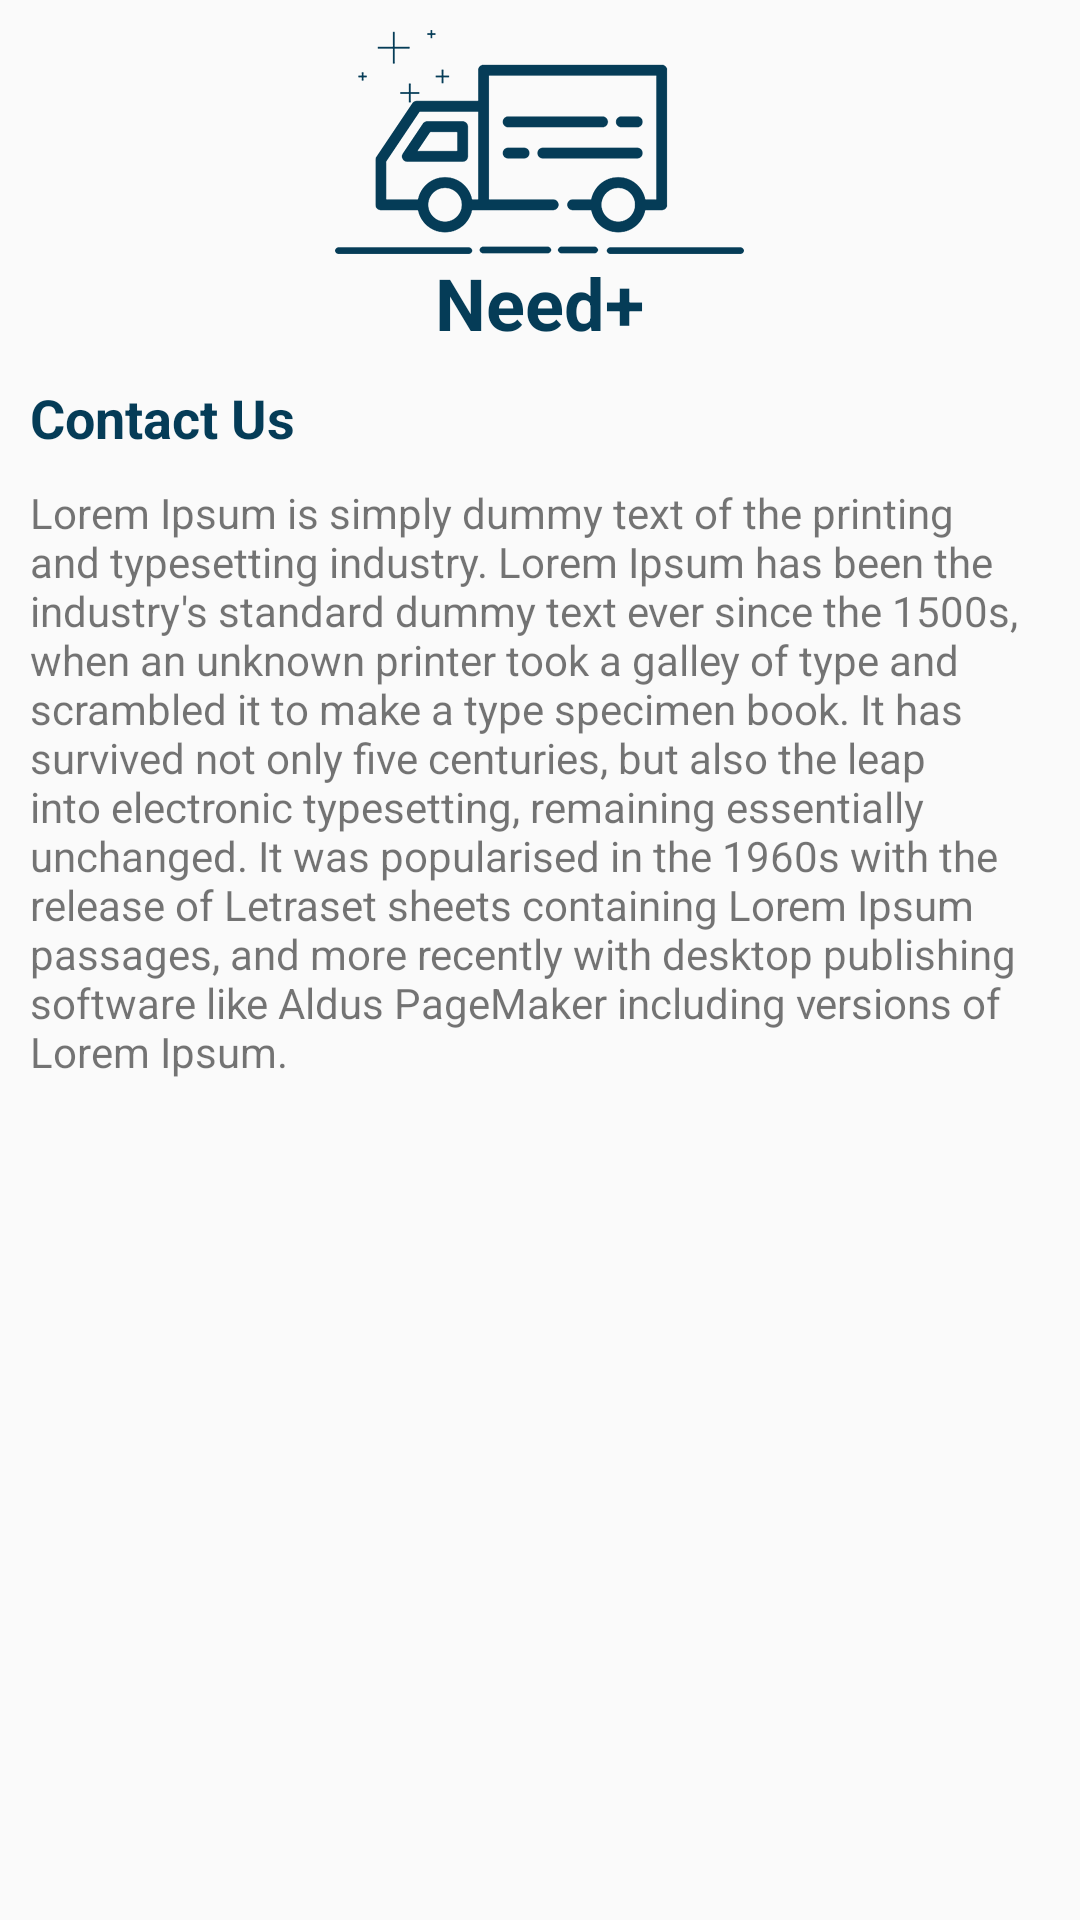

Layout XML and referenced resources for this Android screen:
<!-- AndroidManifest.xml: application theme AppTheme -->
<!-- res/layout/fragment_contact.xml -->
<LinearLayout xmlns:android="http://schemas.android.com/apk/res/android"
    xmlns:tools="http://schemas.android.com/tools"
    android:layout_width="match_parent"
    android:layout_height="match_parent"
    android:orientation="vertical"
    tools:context="com.truck.airlines.airlines.fragments.FragmentContactUs">


    <LinearLayout
        android:layout_width="wrap_content"
        android:layout_height="wrap_content"
        android:layout_gravity="center_horizontal"
        android:layout_margin="10dp"
        android:gravity="center"
        android:orientation="vertical">

        <ImageView
            android:layout_width="wrap_content"
            android:layout_height="wrap_content"
            android:scaleType="fitCenter"
            android:src="@drawable/truck_left"
            android:tint="@color/colorPrimaryDark" />

        <TextView
            android:layout_width="wrap_content"
            android:layout_height="wrap_content"
            android:text="@string/app_name"
            android:textColor="@color/colorPrimaryDark"
            android:textSize="24dp"
            android:textStyle="bold" />
    </LinearLayout>

    <LinearLayout
        android:layout_width="wrap_content"
        android:layout_height="wrap_content"
        android:layout_marginLeft="10dp"
        android:layout_marginRight="10dp"
        android:orientation="vertical">

        <TextView
            android:layout_width="match_parent"
            android:layout_height="wrap_content"
            android:text="@string/contact_us"
            android:textColor="@color/colorPrimaryDark"
            android:textSize="18sp"
            android:textStyle="bold" />

        <TextView
            android:layout_width="match_parent"
            android:layout_height="wrap_content"
            android:layout_marginTop="10dp"
            android:text="@string/lorem_ipsum" />

    </LinearLayout>
</LinearLayout>
<!-- resources referenced by this layout -->
<resources>
  <color name="colorPrimaryDark">#053C57</color>
  <!-- drawable truck_left: png bitmap (drawable-xxhdpi, 8621 bytes) -->
  <string name="app_name">Need+</string>
  <string name="contact_us">Contact Us</string>
  <string name="lorem_ipsum">Lorem Ipsum is simply dummy text of the printing and typesetting industry. Lorem Ipsum has been the industry\'s standard dummy text ever since the 1500s, when an unknown printer took a galley of type and scrambled it to make a type specimen book. It has survived not only five centuries, but also the leap into electronic typesetting, remaining essentially unchanged. It was popularised in the 1960s with the release of Letraset sheets containing Lorem Ipsum passages, and more recently with desktop publishing software like Aldus PageMaker including versions of Lorem Ipsum.</string>
  <style name="AppTheme" parent="Theme.AppCompat.Light.DarkActionBar" />
</resources>
